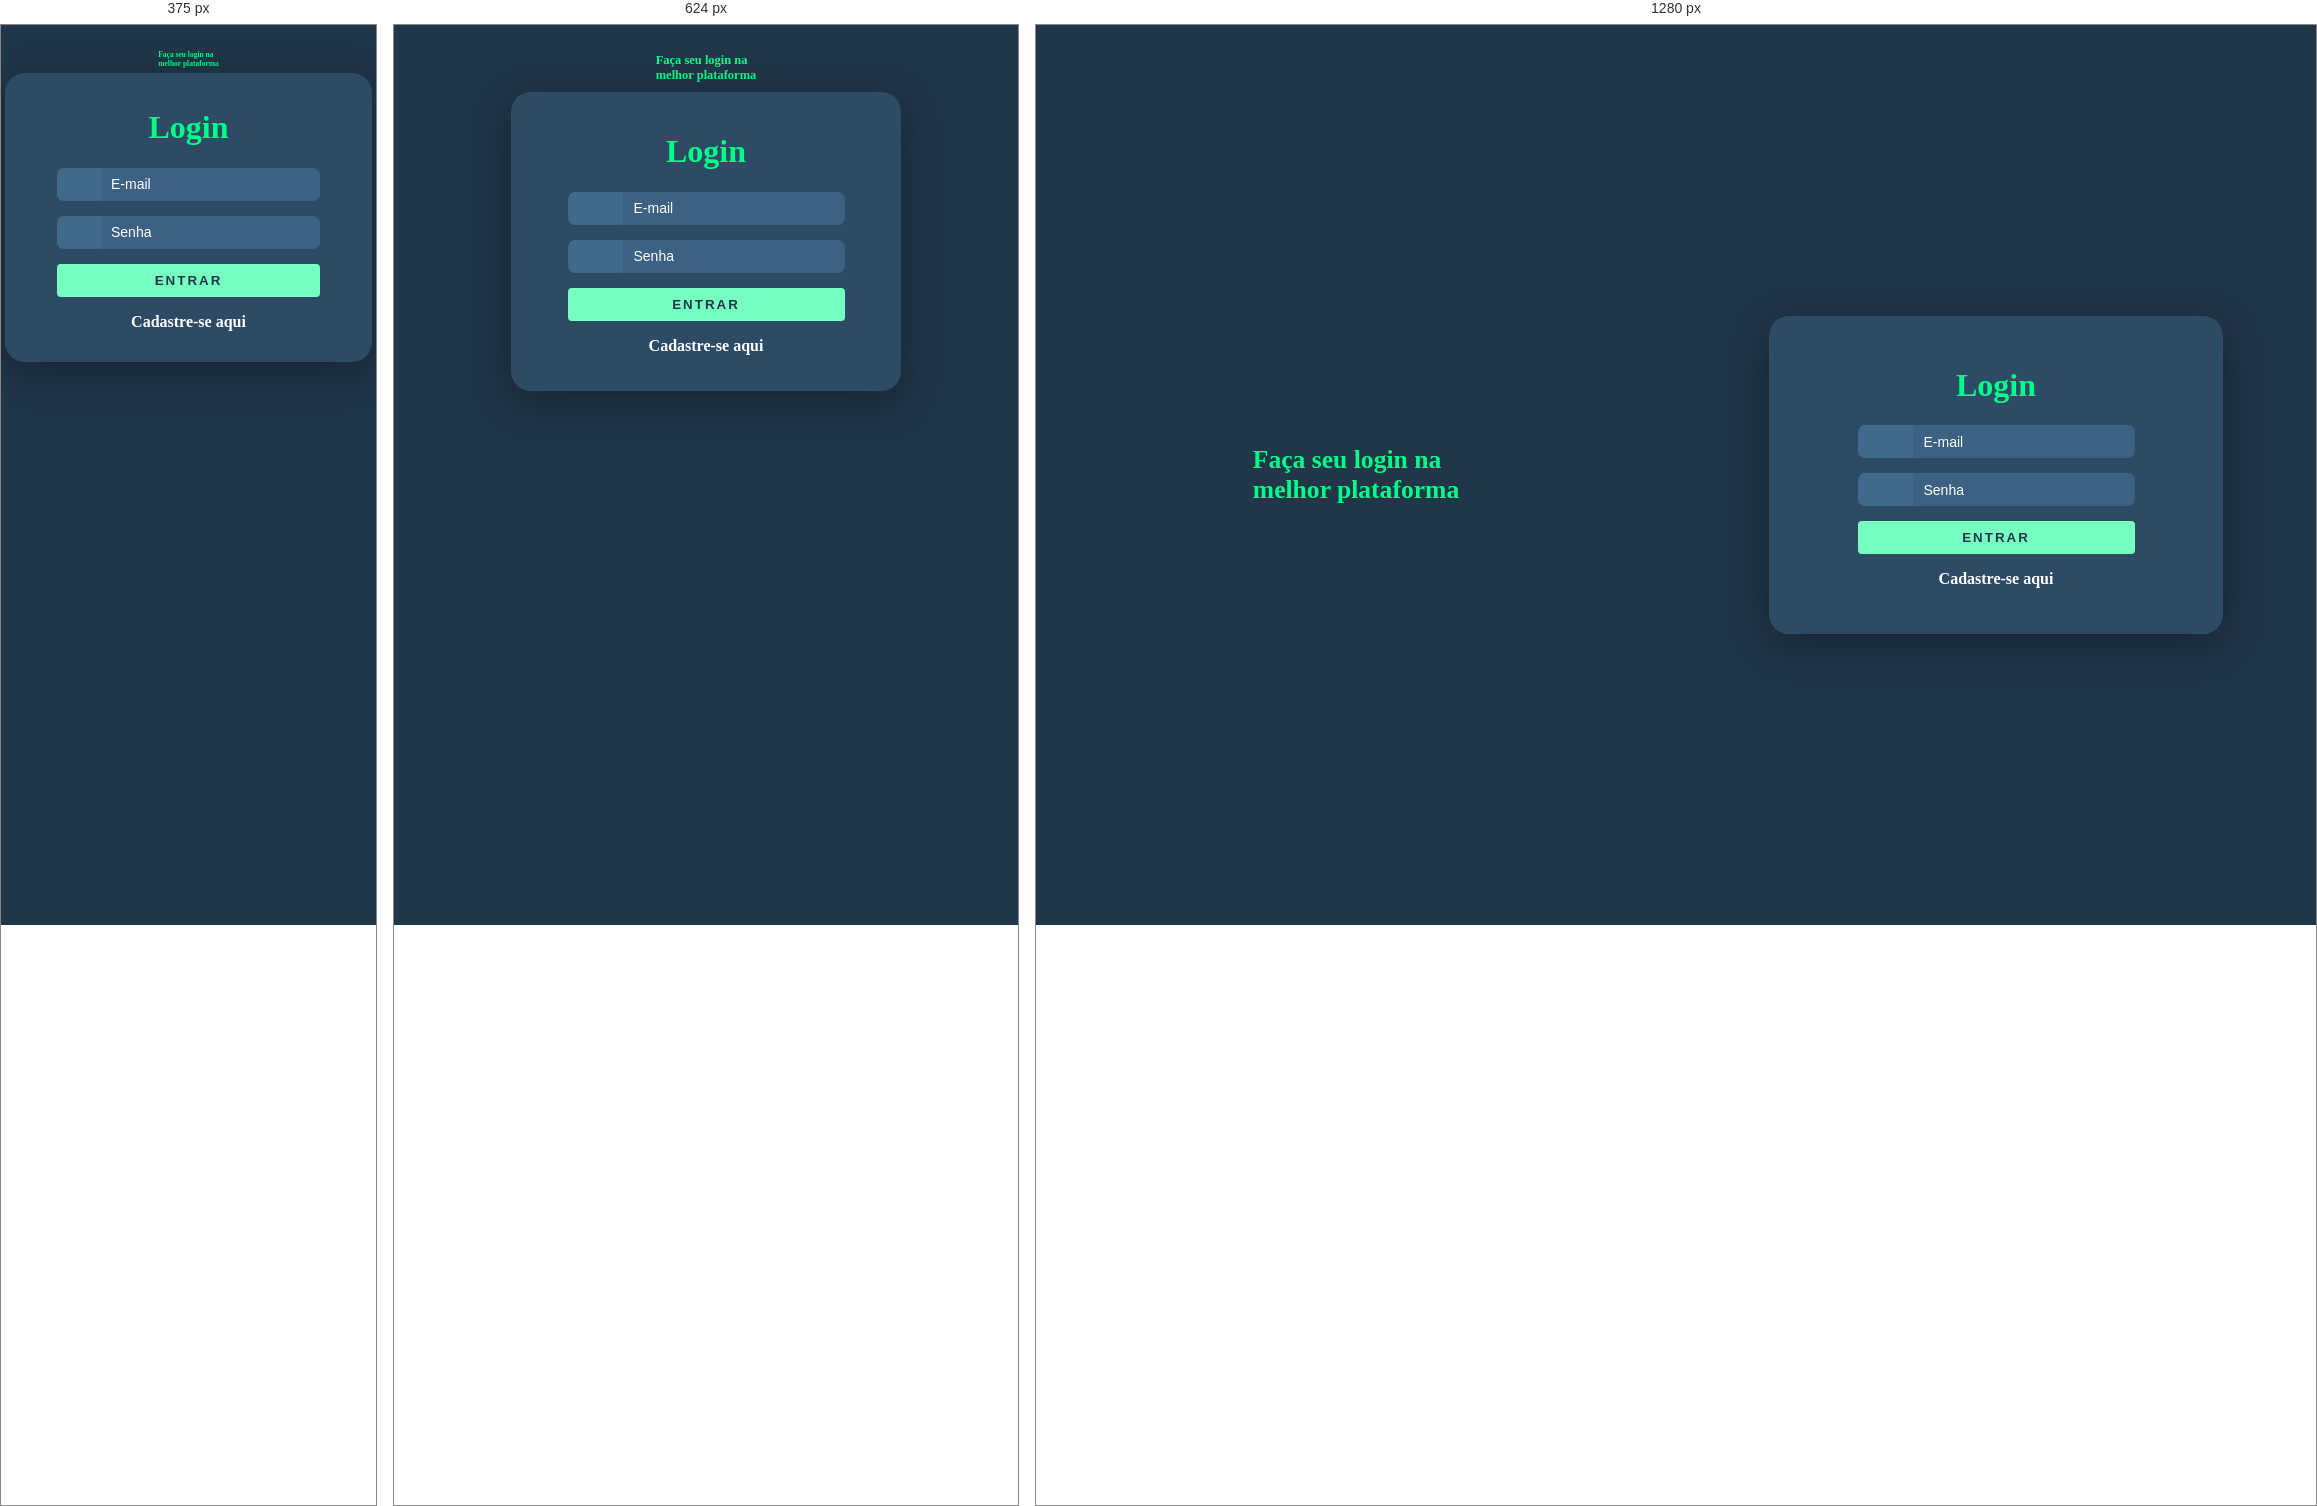
Rendered at 375 px, 624 px and 1280 px, left to right.

<!-- file: index.html -->
<!DOCTYPE html>
<html lang="pt-br">
<head>
    <meta charset="UTF-8">
    <meta name="viewport" content="width=device-width, initial-scale=1.0">
    <link rel="stylesheet" href="style.css">
    <title>Inicio</title>
</head>
<body>
    <main>
        <div class="login">
            <div class="left-login">
                <h1>Faça seu login na <br>melhor plataforma</h1>
                <img src="../assets/gif/animation.svg" class="left-login-image" alt="">
            </div>
            <div class="right-login">
                <div class="card-login">
                    <h1>Login</h1>
                    <form id="loginform">
                        <div class="label-input">
                            <div class="icone"><i class="fa-regular fa-user"></i></div>
                            <input type="text" class="matricula" id="Email" placeholder="E-mail">
                        </div>
                        <div class="label-input">
                            <div class="icone"><i class="fa-solid fa-lock"></i></div>
                            <input type="password" class="senha"  id="senha" placeholder="Senha">
                        </div>
                        <button class="btn-submit" type="submit">ENTRAR</button>
                    </form>
                    <p>Cadastre-se <a href="register.html">aqui</a></p>
                </div>
            </div>
        </div>
    </main>

    <script src="script.js"></script>
    <script src="https://kit.fontawesome.com/1c98dd5571.js" crossorigin="anonymous"></script>

</body>
</html>

/* @media block from style.css */
@media (max-width: 768px) {
    .login {
        flex-direction: column;
        justify-content: flex-start;
        height: auto;
        padding-top: 20px;
    }

    .left-login,
    .right-login {
        width: 100%;
        height: auto;
    }

    .card-login {
        width: 80%;
        max-width: 350px;
        padding: 20px;
    }

    .label-input > input {
        width: 100%;
    }

    .btn-submit {
        max-width: 100%;
    }
}

/* @media block from style.css */
@media (max-width: 480px) {
    .card-login {
        width: 90%;
        padding: 15px;
    }

    .icone {
        width: 45px;
    }

    .label-input > input {
        padding: 0 8px;
    }
}